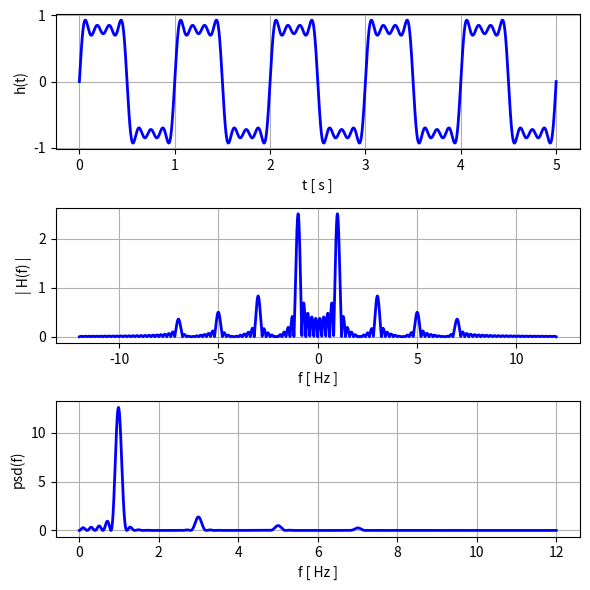
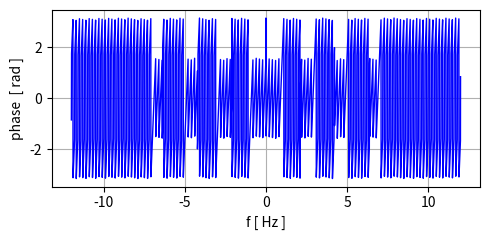
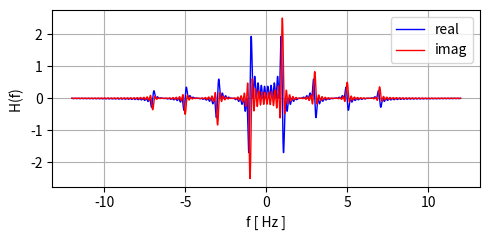

Source code (Python) for these figures, in order:
# -*- coding: utf-8 -*-
"""
Nov 2026         simFM003.py

VIBRATIONS:
    FOURIER METHODS - FOURIER TRANSFORM - 
        SUPERPOSITION SINUSOIDAL FUNCTIONS

Ian Cooper
 https://d-arora.github.io/Doing-Physics-With-Matlab/

Documentation
    https://d-arora.github.io/Doing-Physics-With-Matlab/pyDocs/simFM003.pdf


"""
import numpy as np
import matplotlib.pyplot as plt
from scipy import signal
import time
from scipy.integrate import solve_ivp, odeint, simpson
from numpy import pi, linspace, zeros, array, ones, sqrt, cos, sin, exp, real, imag

tStart = time.time()
plt.close('all')

#%% TIME DOMAIN
Nt = 1999
t1 = 0; t2 = 5
t = linspace(t1,t2,Nt) 
A = array([1,1/3,1/5,1/7])
f0 = 5; f = array([1,3,5,7])
w = 2*pi*f

h = A[0]*sin(w[0]*t) + A[1]*sin(w[1]*t)+ A[2] *sin(w[2]*t) + A[3]*sin(w[3]*t)

#%%  FREQUENCY DOMAIN
Nf = 3999
f1 = -12; f2 = 12
f = linspace(f1,f2,Nf)
p  = 1j*2*pi
HR = zeros(Nf); HI = HR; H = HR+HI*1j
# Fourier transform
for c in range(Nf):
     g = h*exp(p*f[c]*t)
     H[c] = simpson(real(g),t) + 1j*simpson(imag(g),t)

psd = 2*abs(H)**2              # one-sided power spectral density                 

phase = np.angle(H)

powerF = simpson(abs(H)**2,f)
powerT = simpson(abs(h)**2,t)

#%% CONSOLE DISPLAY
print('Power (time domain) Pt =  %0.3f' % powerT)
print('Power (frequency domain) Pf =  %0.3f' % powerF)


#%% GRAPH DISPLAY
xP = t
txtX = 't [ s ]'; txtY = 'h(t)'
plt.rcParams['font.size'] = 10
fig1, ax = plt.subplots(nrows=3, ncols=1,figsize = (6,6))
C = 0
ax[C].set_xlabel(txtX)
ax[C].set_ylabel(txtY)
ax[C].grid()
yP = h; ax[C].plot(xP,yP,'b',lw = 2)

C = 1
xP = f
txtX = 'f [ Hz ]'; txtY = '| H(f) |'
ax[C].set_xlabel(txtX)
ax[C].set_ylabel(txtY)
ax[C].grid()
yP = abs(H); ax[C].plot(xP,yP,'b',lw = 2)

C = 2
xP = f
txtX = 'f [ Hz ]'; txtY = 'psd(f)'
ax[C].set_xlabel(txtX)
ax[C].set_ylabel(txtY)
ax[C].grid()
xP = f[f>0]; yP = psd[f>0]; ax[C].plot(xP,yP,'b',lw = 2)

fig1.tight_layout()
fig1.savefig('a1.png')

#%% Phase
txtX = 'f [ Hz ]'; txtY = 'phase  [ rad ]'
plt.rcParams['font.size'] = 10
fig2, ax = plt.subplots(nrows=1, ncols=1,figsize = (5,2.5))
ax.set_xlabel(txtX)
ax.set_ylabel(txtY)
ax.grid()
xP = f; yP = phase; ax.plot(xP,yP,'b',lw = 1)

fig2.tight_layout()
fig2.savefig('a2.png')

#%%   Fourier transform  real and imaginary parts
txtX = 'f [ Hz ]'; txtY = 'H(f) '
plt.rcParams['font.size'] = 10
fig3, ax = plt.subplots(nrows=1, ncols=1,figsize = (5,2.5))
ax.set_xlabel(txtX)
ax.set_ylabel(txtY)
ax.grid()
xP = f; yP = real(H); ax.plot(xP,yP,'b',lw = 1,label = 'real')
xP = f; yP = imag(H); ax.plot(xP,yP,'r',lw = 1, label = 'imag')
ax.legend()
fig3.tight_layout()
fig3.savefig('a3.png')

#%%
tExe = time.time() - tStart
print('  ')
print('Execution time = %0.2f s' %tExe)
